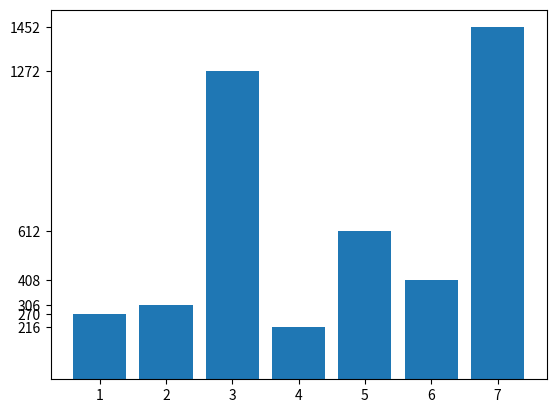

Python code for this plot:
import matplotlib.pyplot as pltdef get_times(num):    num, times = str(num), 0    while True:        # 几个数字能够组成的最大数        big = int(''.join(sorted(num, reverse=True)))        # 几个数字能够组成的最小数        little = int(str(big)[::-1])        difference = big - little        times = times + 1        if difference == 6174:            return times        num = str(difference)# 各位互不相同的所有4位自然数nums = filter(lambda num: len(set(str(num)))==4, range(1000, 10000))# 结果为{3: 1272, 7: 1452, 4: 216, 2: 306, 1: 270, 5: 612, 6: 408}# 表示得到6174的次数和需要相应次数才能得到6174的4位自然数的个数# 例如，有1272个4位自然数需要3次就能得到6174result = {}for num in nums:    t = get_times(num)    result[t] = result.get(t,0) + 1# 绘制柱状图，只在y轴有对应高度的柱的位置显示刻度plt.bar(result.keys(), result.values())plt.yticks(list(result.values()))plt.show()